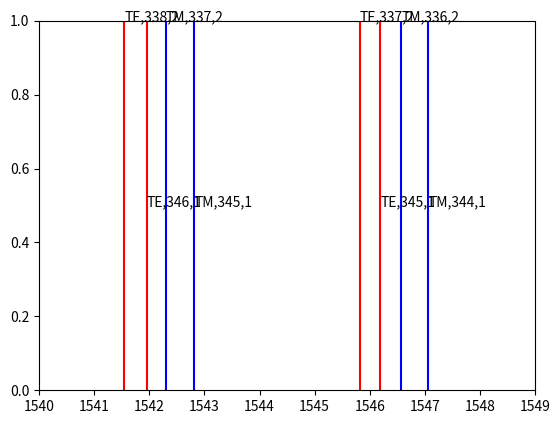
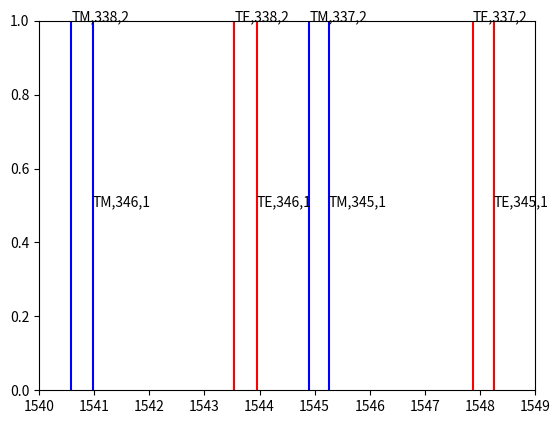

These charts were generated, in order, by the following Python code:
########
# Calculating spectra of WGM for different azimuthal and radial numbers 
#
#Using Demchenko, Y. A. and Gorodetsky, M. L., “Analytical estimates of eigenfrequencies, dispersion, and field distribution in whispering gallery resonators,” J. Opt. Soc. Am. B 30(11), 3056 (2013).
#
#See formula A3 for lambda_m_p
########

__version__='3'
__date__='2022.05.17'

import numpy as np
from scipy import special
from scipy import optimize
import matplotlib.pyplot as plt
from scipy.signal import find_peaks
import scipy.optimize as sciopt



def ref_ind(w): # refractive index versus wavelength, w in nm
    w=w*1e-3
    return np.sqrt(0.6961663*w**2/(w**2-0.0684043**2) +0.4079426*w**2/(w**2-0.1162414**2) +0.8974794*w**2/(w**2-9.896161**2)+1)

def airy_zero(p):
    t=[-2.338107410459767038489,-4.087949444130970616637,-5.52055982809555105913,-6.78670809007175899878,
       -7.944133587120853123138,-9.022650853340980380158,-10.0401743415580859306,-11.00852430373326289324]
    return t[p]

def T(m,p):
    a=airy_zero(p)
    T = m-a*(m/2)**(1/3)+3/20*a**2*(m/2)**(-1/3) \
        + (a**3+10)/1400*(m/2)**(-1)-a*(479*a**3-40)/504000*(m/2)**(-5/3)
    return T



def lambda_m_p(m,p,polarization,n,R,dispersion=False): # following formula A3 from Demchenko and Gorodetsky
    if not dispersion:
        if polarization=='TE':
            P=1
        elif polarization=='TM':
            P=1/n**2
        temp=T(m,p)-n*P/np.sqrt(n**2-1)+airy_zero(p)*(3-2*P**2)*P*n**3*(m/2)**(-2/3)/6/(n**2-1)**(3/2) \
             - n**2*P*(P-1)*(P**2*n**2+P*n**2-1)*(m/2)**(-1)/4/(n**2-1)**2
        return 2*np.pi*n*R/temp
    elif dispersion:
        if polarization=='TE':
            res=optimize.root(lambda x: x-2*np.pi*ref_ind(x)*R/(T(m,p)-ref_ind(x)/np.sqrt(ref_ind(x)**2-1)+airy_zero(p)*(3-2)*ref_ind(x)**3*(m/2)**(-2/3)/6/(ref_ind(x)**2-1)**(3/2)),1550)
            # print(res.success)
            return res.x[0]
        elif polarization=='TM':
            res=optimize.root(lambda x: x-2*np.pi*ref_ind(x)*R/(T(m,p)-1/ref_ind(x)/np.sqrt(ref_ind(x)**2-1)+airy_zero(p)*(3-2*ref_ind(x)**2)*ref_ind(x)*(m/2)**(-2/3)/6/(ref_ind(x)**2-1)**(3/2) \
             - (1/ref_ind(x)**2-1)*(1/ref_ind(x)**2)*(m/2)**(-1)/4/(ref_ind(x)**2-1)**2),1550)
            # print(res.success)
            return res.x[0]
            




class Resonances():
    #########################
    ### Structure is as follows:
    ### {Polarization_dict-> list(p_number)-> np.array(m number)}
    
    colormap = plt.cm.gist_ncar #nipy_spectral, Set1,Paired   
    pmax=10
    dispersion=False
    
    def __init__(self,wave_min,wave_max,n,R,p_max=10,dispersion=False):
        m0=np.floor(2*np.pi*n*R/wave_max)
        self.pmax=p_max
        self.structure={'TE':[],'TM':[]}
        self.dispersion=dispersion
        self.N_of_resonances={'TE':0,'TM':0,'Total':0}
        
        for Pol in ['TE','TM']:
            
            p=1
            if Pol=='TE':
                m=int(np.floor(m0*( 1 + airy_zero(p)*(2*m0**2)**(-1/3)+ n/(m0*(n**2-1)**0.5))))-4
            else:
                m=int(np.floor(m0*( 1 + airy_zero(p)*(2*m0**2)**(-1/3)+ 1/n/(m0*(n**2-1)**0.5))))-4
            wave=lambda_m_p(m,p,Pol,n,R,self.dispersion)
            
            while wave>wave_min and p<self.pmax+1: 
                resonance_temp_list=[]
                resonance_m_list=[]
                while wave>wave_min: 
                    if wave<wave_max:
                        resonance_temp_list.append(wave)
                        resonance_m_list.append(m)
                        self.N_of_resonances[Pol]+=1
                        self.N_of_resonances['Total']+=1
                    m+=1
                    wave=lambda_m_p(m,p,Pol,n,R,self.dispersion)
                
                Temp=np.column_stack((np.array(resonance_temp_list),np.array(resonance_m_list)))
                self.structure[Pol].append(Temp)
                p+=1
                if Pol=='TE':
                    m=np.floor(m0*( 1 + airy_zero(p)*(2*m0**2)**(-1/3)+ n/(m0*(n**2-1)**0.5)))-3
                else:
                    m=np.floor(m0*( 1 + airy_zero(p)*(2*m0**2)**(-1/3)+ 1/n/(m0*(n**2-1)**0.5)))-3
                wave=lambda_m_p(m,p,Pol,n,R,self.dispersion)
        
                
    def create_unstructured_list(self,Polarizations_to_account):  
        if Polarizations_to_account=='both':
            Polarizations=['TE','TM']
        elif Polarizations_to_account=='TE':
            Polarizations=['TE']
        elif Polarizations_to_account=='TM':
            Polarizations=['TM']
        list_of_resonances=[]
        list_of_labels=[]
        for Pol in Polarizations:
            for p,L in enumerate(self.structure[Pol]):
                for wave,m in L:
                    list_of_resonances.append(wave)
                    list_of_labels.append(Pol+','+str(int(m))+','+str(p+1))
                    
        labels=[x for _,x in sorted(zip(list_of_resonances,list_of_labels))]#, key=lambda pair: pair[0])]
        resonances=sorted(list_of_resonances)
        return np.array(resonances),labels
    
                       
    # def find_max_distance(self):
    #     res,_=self.create_unstructured_list(Polarizations)
    #     return np.max(np.diff(res))
    
    def plot_all(self,y_min,y_max,Polarizations_to_account):
#        plt.gca().set_color_cycle([colormap(i) for i in np.linspace(0, 0.9, num_plots)])
        resonances,labels=self.create_unstructured_list(Polarizations_to_account)
        for i,wave in enumerate(resonances):
            if labels[i].split(',')[0]=='TM':
                color='blue'
            else:
                color='red'
            plt.axvline(wave,ymin=y_min,ymax=y_max,color=color)
            y=y_min+(y_max-y_min)/self.pmax*float(labels[i].split(',')[2])
            plt.annotate(labels[i],(wave,y))
            
     
     
def closest_argmin(A, B): # from https://stackoverflow.com/questions/45349561/find-nearest-indices-for-one-array-against-all-values-in-another-array-python
    L = B.size
    sidx_B = B.argsort()
    sorted_B = B[sidx_B]
    sorted_idx = np.searchsorted(sorted_B, A)
    sorted_idx[sorted_idx==L] = L-1
    mask = (sorted_idx > 0) & \
    ((np.abs(A - sorted_B[sorted_idx-1]) < np.abs(A - sorted_B[sorted_idx])) )
    return sidx_B[sorted_idx-mask]       
     
class fitter():
    
    def __init__(self,
                 wavelengths,signal,peak_depth,peak_distance,wave_min=None,wave_max=None,
                 p_guess_array=None,dispersion=True,polarizations='both'):
        
        p_guess_max=5
        
        if wave_min is not None:
            self.wave_min=wave_min
        else:
            self.wave_min=min(wavelengths)
        if wave_max is not None:
            self.wave_max=wave_max
        else:
            self.wave_max=max(wavelengths)
        
        
        index_min=np.argmin(abs(wavelengths-self.wave_min))
        index_max=np.argmin(abs(wavelengths-self.wave_max))
        self.wavelengths=wavelengths[index_min:index_max]
        self.signal=signal[index_min:index_max]
        self.resonances_indexes,_=find_peaks(abs(self.signal-np.nanmean(self.signal)),height=peak_depth,distance=peak_distance)
        self.exp_resonances=self.wavelengths[self.resonances_indexes]
        self.polarizations=polarizations
        self.dispersion=dispersion
        
        self.cost_best=1e3
        self.n_best,self.R_best,self.p_best=None,None,None
       
        if p_guess_array is not None:
            self.p_guess_array=p_guess_array
        else:
            self.p_guess_array=np.arange(1,p_guess_max)
        
    def run(self):
        for p in self.p_guess_array:
            res=sciopt.minimize(self.cost_function,((1.4445,62.5e3)),bounds=((1.443,1.4447),(62e3,63e3)),
                            args=p,method='Powell',options={'maxiter':1000},tol=1e-11)
            # res=sciopt.least_squares(func_to_minimize,((1.43,62.5e3)),bounds=((1.4,1.5),(62e3,63e3)),
            #                 args=(Wavelength_min,Wavelength_max,Resonances_exp,p),xtol=1e-10,ftol=1e-10)
            # res=sciopt.least_squares(func_to_minimize,(62.5e3),bounds=(62e3,63e3),
                            # args=(Wavelength_min,Wavelength_max,Resonances_exp,p),xtol=1e-8,ftol=1e-8)
            
            print('p={}'.format(p),res)
            if res['fun']<self.cost_best:
                self.cost_best=res['fun']
                self.n_best=res['x'][0]
                self.R_best=res['x'][1]
                self.p_best=p
                
        

                
    def cost_function(self,param,p_max): # try one and another polarization
        def measure(exp,theory):
            return sum((exp-theory)**2)
        
        n,R=param
        # (p_max)=p
        resonances=Resonances(self.wave_min,self.wave_max,n,R,p_max,self.dispersion)
        
        if self.polarizations=='both':
            if resonances.N_of_resonances['Total']>0:
                th_resonances,labels=resonances.create_unstructured_list('both')
                closest_indexes=closest_argmin(self.exp_resonances,th_resonances)   
                return measure(self.exp_resonances,th_resonances[closest_indexes])
            else:
                return 1e3
            
        elif self.polarizations=='single':
            if resonances.N_of_resonances['TE']>0:
                th_resonances,labels=resonances.create_unstructured_list('TE')
                closest_indexes=closest_argmin(self.exp_resonances,th_resonances)   
                cost_TE=measure(self.exp_resonances,th_resonances[closest_indexes])
            else:
                cost_TE=1e3
            if resonances.N_of_resonances['TM']>0:
                th_resonances,labels=resonances.create_unstructured_list('TM')
                closest_indexes=closest_argmin(self.exp_resonances,th_resonances)
                cost_TM=measure(self.exp_resonances,th_resonances[closest_indexes])
            else:
                cost_TM=1e3
            return min([cost_TE,cost_TM])    
        
    def plot_results(self):
        fig, axs = plt.subplots(2, 1, sharex=True)
        axs[0].plot(self.wavelengths,self.signal)
        axs[0].plot(self.exp_resonances,self.signal[self.resonances_indexes],'.')
        axs[0].set_title('N=%d' % len(self.exp_resonances))

        Resonances_th=Resonances(self.wave_min,self.wave_max,self.n_best,self.R_best,self.p_best,self.dispersion)
        plt.sca(axs[1])
        Resonances_th.plot_all(-1,1,'both')
        axs[1].set_title('N=%d,n=%f,R=%f,p_max=%d' % (Resonances_th.N_of_resonances['Total'],self.n_best,self.R_best,self.p_best))
        plt.xlabel('Wavelength,nm')
    
    
# def fit_quantum_numbers(Signal,MinimumPeakDepth,MinimumPeakDistance)
            
            
if __name__=='__main__': 
    wave_min=1540
    wave_max=1549
    n=1.446
    R=62.5e3
    p_max=2
    
    resonances=Resonances(wave_min,wave_max,n,R,p_max,dispersion=True)
    plt.figure(2)
    resonances.plot_all(0,1,'both')
    plt.xlim([wave_min,wave_max])
    
    #%%
    plt.figure(3)
    resonances2=Resonances(wave_min,wave_max,n,R,p_max,dispersion=False)
    # tempdict=resonances.__dict__
    resonances2.plot_all(0,1,'both')
    plt.xlim([wave_min,wave_max])


